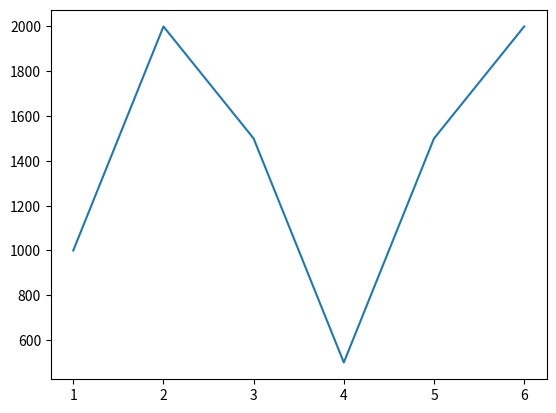

The matplotlib source for this figure:


# app that can plot data



months = [1,     2,    3,    4,   5,    6  ]
salary = [1000, 2000, 1500, 500, 1500, 2000]

from matplotlib import pyplot

pyplot.plot(months,salary)
pyplot.show()